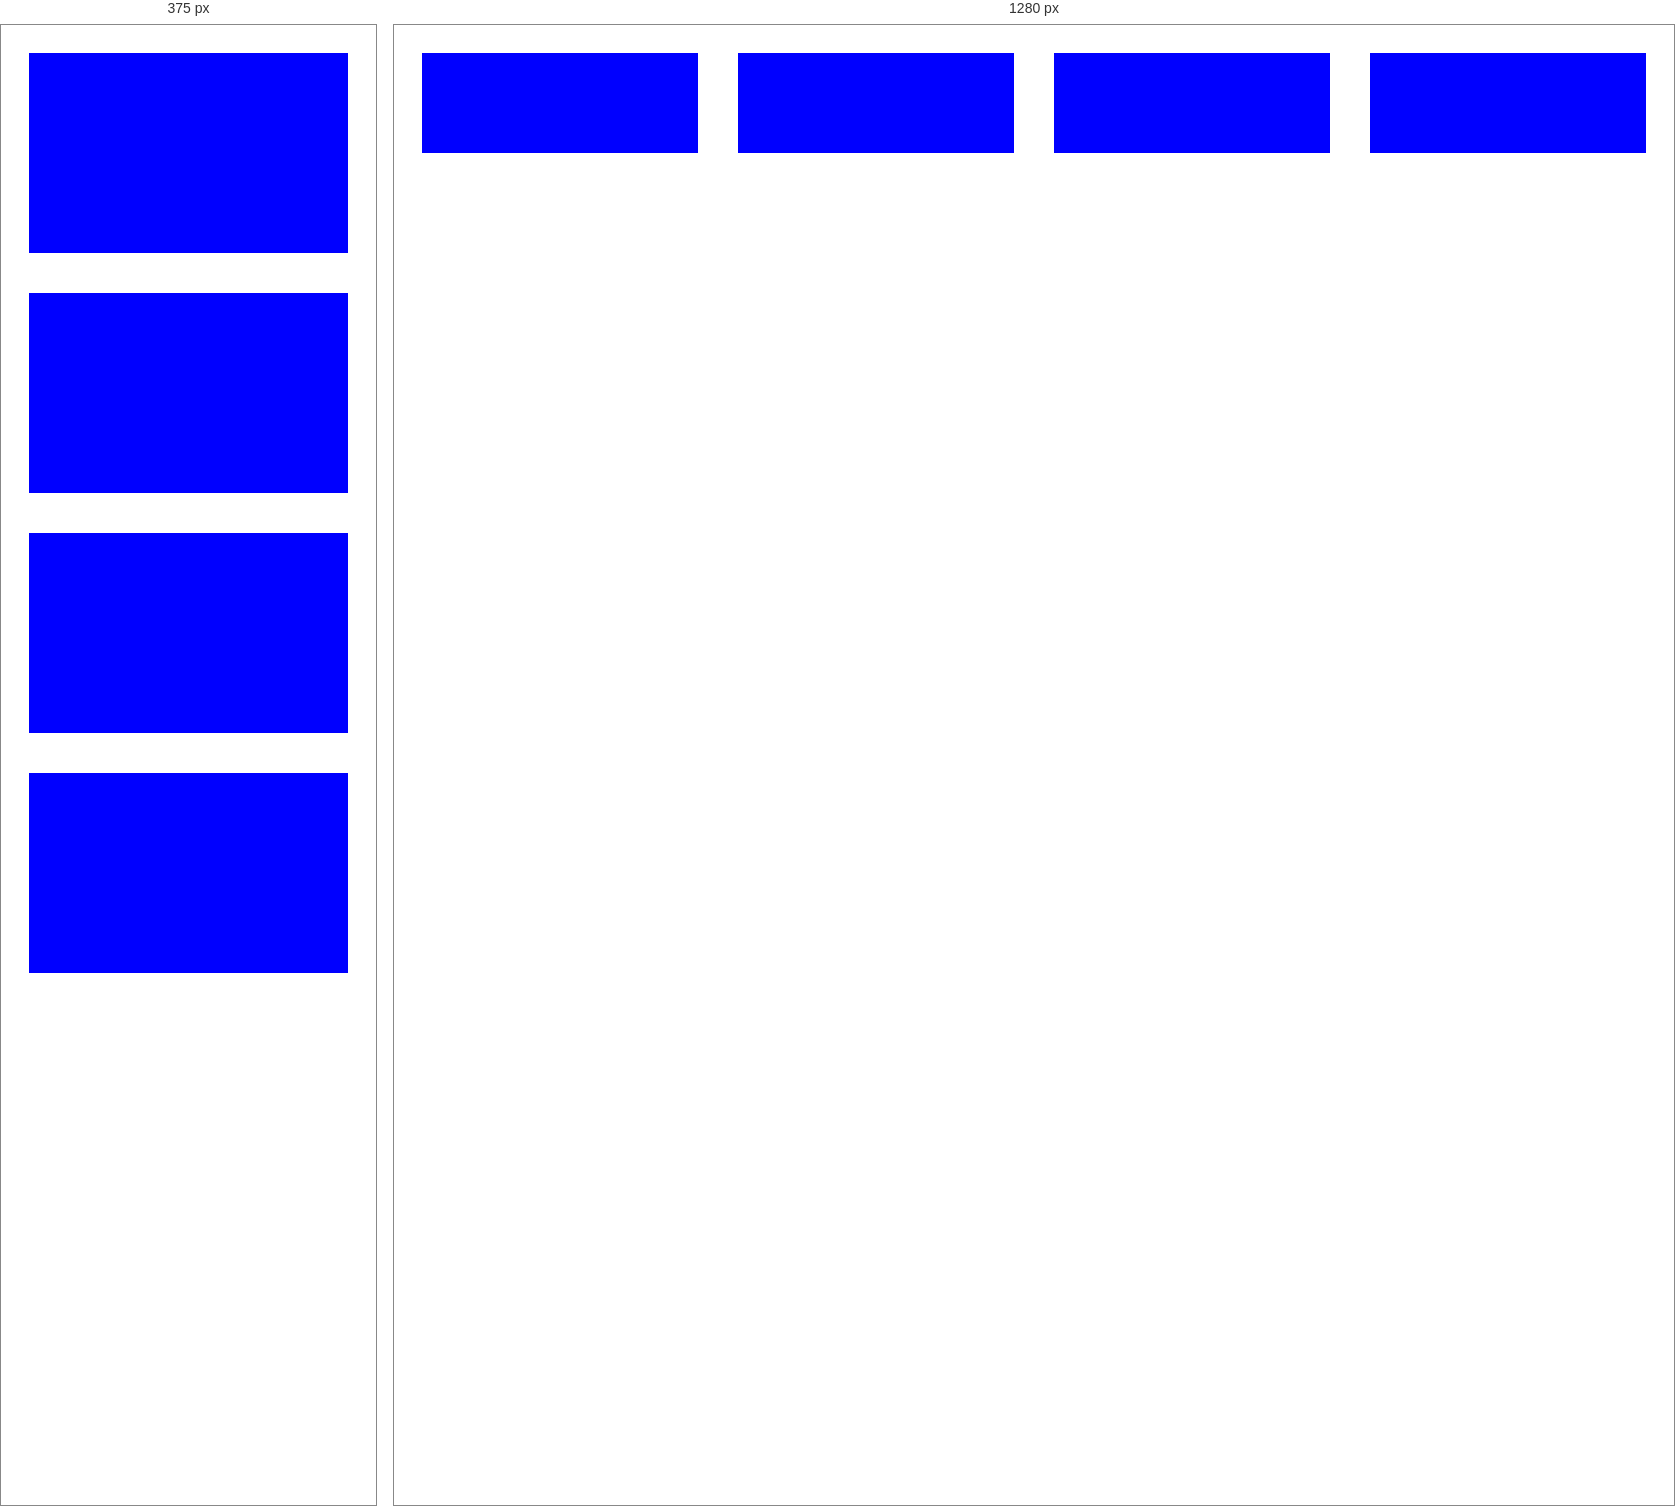
Rendered at 375 px and 1280 px, left to right.

<!-- file: flex_column.html -->
<html>
  <head>
    <style>
      nav {
      display: flex;
      flex-wrap: wrap;
      }
      div { flex: 2 1 200px; margin: 20px;
      height: 100px;
      background: blue;
    }

      @media (max-width: 600px)
      /* min-width: 300px */
      {
         nav {
         flex-direction: column;}
     }
    </style>
  </head>
  <body>
    <nav>
      <div></div>
      <div></div>
      <div></div>
      <div></div>
    </nav>
  </body>
</html>
